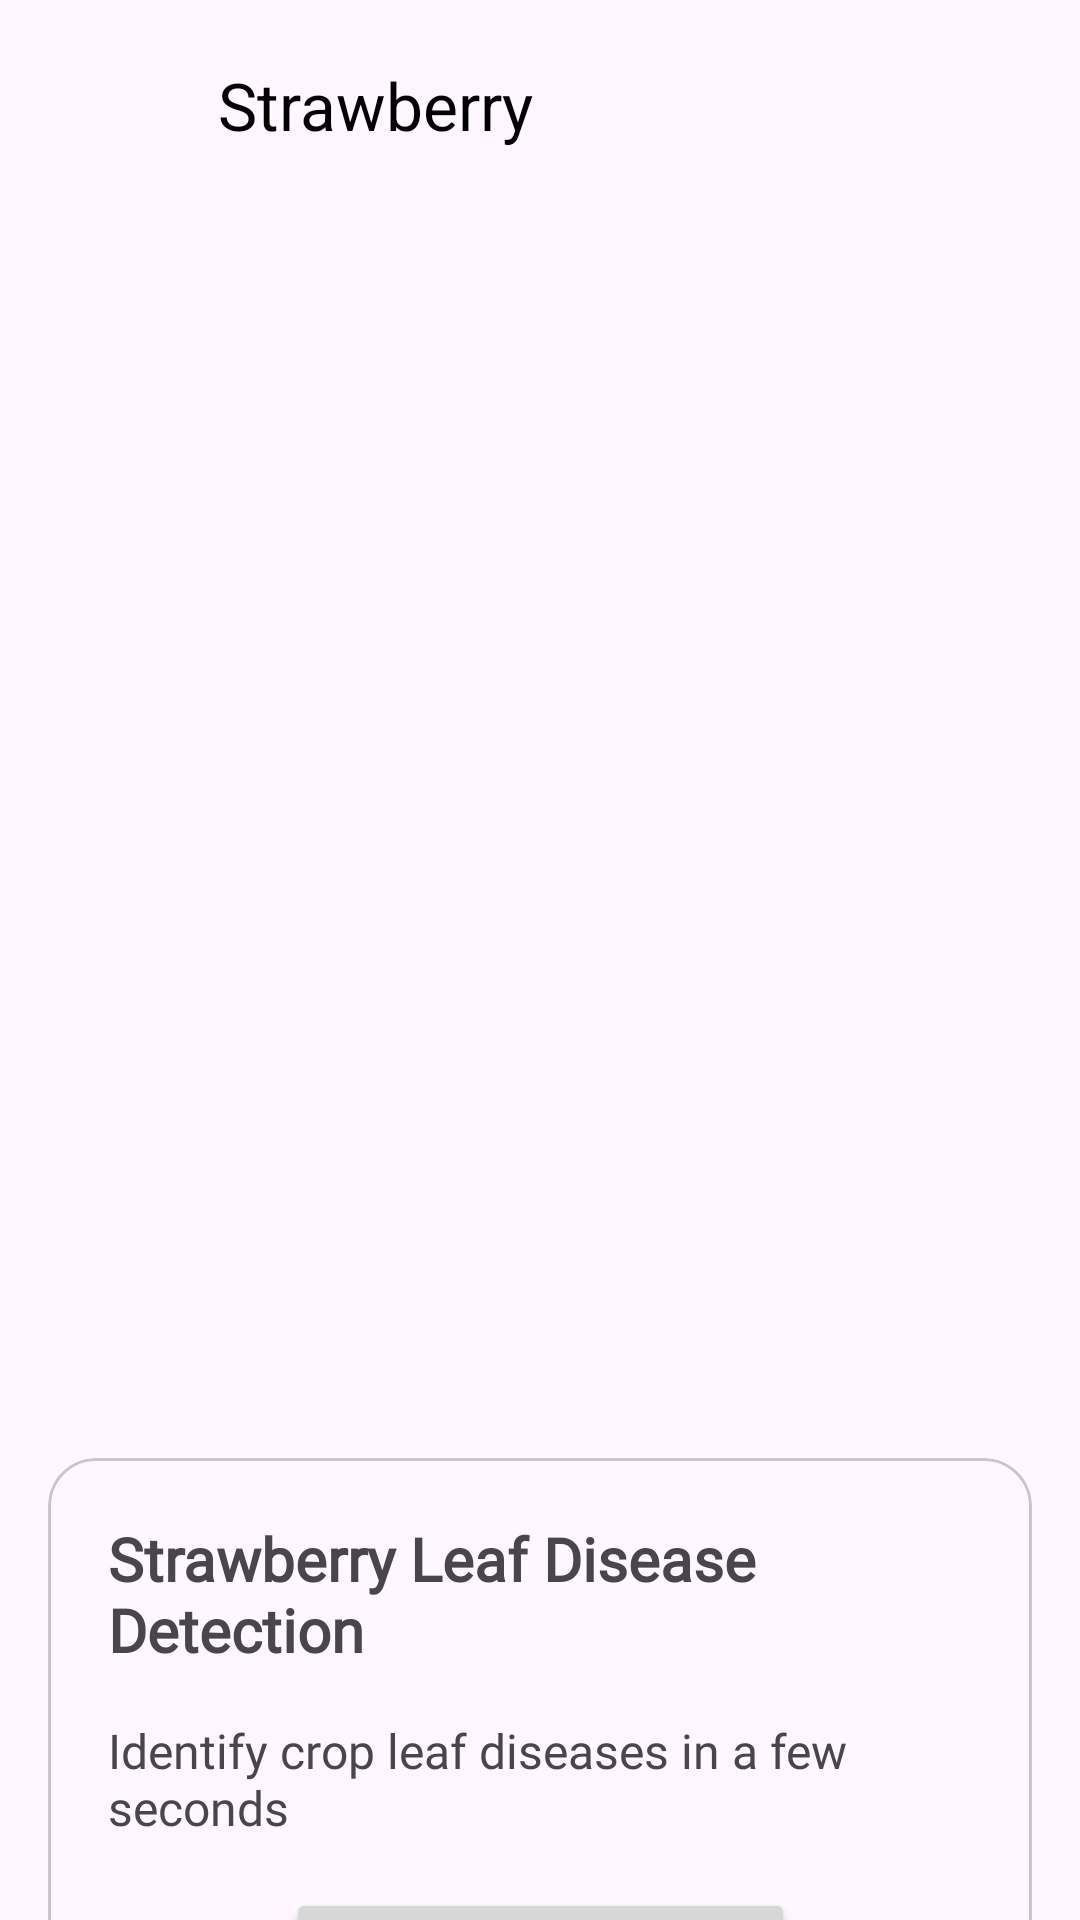

Produce the Android XML layout that renders to this screen, including the resource entries it uses.
<!-- AndroidManifest.xml: application theme Theme.CropCure -->
<!-- res/layout/activity_strawberry_disease.xml -->
<?xml version="1.0" encoding="utf-8"?>
<androidx.constraintlayout.widget.ConstraintLayout xmlns:android="http://schemas.android.com/apk/res/android"
    xmlns:app="http://schemas.android.com/apk/res-auto"
    xmlns:tools="http://schemas.android.com/tools"
    android:id="@+id/main"
    android:layout_width="match_parent"
    android:layout_height="match_parent"
    tools:context=".Common.StrawberryDisease">

    <ImageView
        android:id="@+id/backicon"
        android:layout_width="30dp"
        android:layout_height="30dp"
        android:layout_marginStart="20dp"
        android:layout_marginTop="20dp"
        android:foregroundGravity="center"
        android:onClick="back"
        android:padding="5dp"
        app:layout_constraintStart_toStartOf="parent"
        app:layout_constraintTop_toTopOf="parent"
        app:srcCompat="@drawable/back_icon"
        tools:ignore="SpeakableTextPresentCheck" />

    <TextView
        android:id="@+id/title"
        android:layout_width="wrap_content"
        android:layout_height="wrap_content"
        android:text="Strawberry"
        android:textColor="@color/black"
        android:textSize="22sp"
        app:layout_constraintBottom_toBottomOf="@+id/backicon"
        app:layout_constraintEnd_toEndOf="parent"
        app:layout_constraintHorizontal_bias="0.11"
        app:layout_constraintStart_toEndOf="@+id/backicon"
        app:layout_constraintTop_toTopOf="@+id/backicon" />


    <androidx.recyclerview.widget.RecyclerView
        android:id="@+id/recycler"
        android:layout_width="370dp"
        android:layout_height="404dp"
        android:layout_margin="16dp"
        app:layout_constraintEnd_toEndOf="parent"
        app:layout_constraintHorizontal_bias="0.304"
        app:layout_constraintStart_toStartOf="parent"
        app:layout_constraintTop_toBottomOf="@+id/backicon" />

    <com.google.android.material.card.MaterialCardView
        android:id="@+id/cardDetection"
        android:layout_width="match_parent"
        android:layout_height="wrap_content"
        android:layout_margin="16dp"
        app:cardCornerRadius="16dp"
        app:layout_constraintTop_toBottomOf="@id/recycler"
        app:layout_constraintStart_toStartOf="parent"
        tools:ignore="MissingConstraints">

        <androidx.constraintlayout.widget.ConstraintLayout
            android:layout_width="match_parent"
            android:layout_height="match_parent"
            android:padding="20dp">

            <TextView
                android:id="@+id/textleafdd"
                android:layout_width="wrap_content"
                android:layout_height="wrap_content"
                android:fontFamily="@font/allerta"
                android:text="Strawberry Leaf Disease Detection"
                android:textSize="20sp"
                android:textStyle="bold"
                app:layout_constraintStart_toStartOf="parent"
                app:layout_constraintTop_toTopOf="parent" />

            <TextView
                android:id="@+id/cardDescription"
                android:layout_width="wrap_content"
                android:layout_height="wrap_content"
                android:text="Identify crop leaf diseases in a few seconds"
                android:textSize="16sp"
                android:textStyle="normal"
                android:fontFamily="@font/allerta"
                app:layout_constraintTop_toBottomOf="@id/textleafdd"
                app:layout_constraintStart_toStartOf="parent"
                android:layout_marginTop="16dp"
                />

            <Button
                android:id="@+id/btndetect"
                android:layout_width="wrap_content"
                android:layout_height="wrap_content"
                app:layout_constraintTop_toBottomOf="@id/cardDescription"
                app:layout_constraintStart_toStartOf="parent"
                app:layout_constraintEnd_toEndOf="parent"
                android:text="Detect Leaf Disease"
                android:gravity="center"
                android:layout_marginTop="16dp"
                android:onClick="btns"
                />





        </androidx.constraintlayout.widget.ConstraintLayout>
    </com.google.android.material.card.MaterialCardView>

</androidx.constraintlayout.widget.ConstraintLayout>
<!-- resources referenced by this layout -->
<resources>
  <color name="black">#FF000000</color>
  <style name="Theme.CropCure" parent="Base.Theme.CropCure" />
  <style name="Base.Theme.CropCure" parent="Theme.Material3.DayNight.NoActionBar">
          
          
      </style>
</resources>
